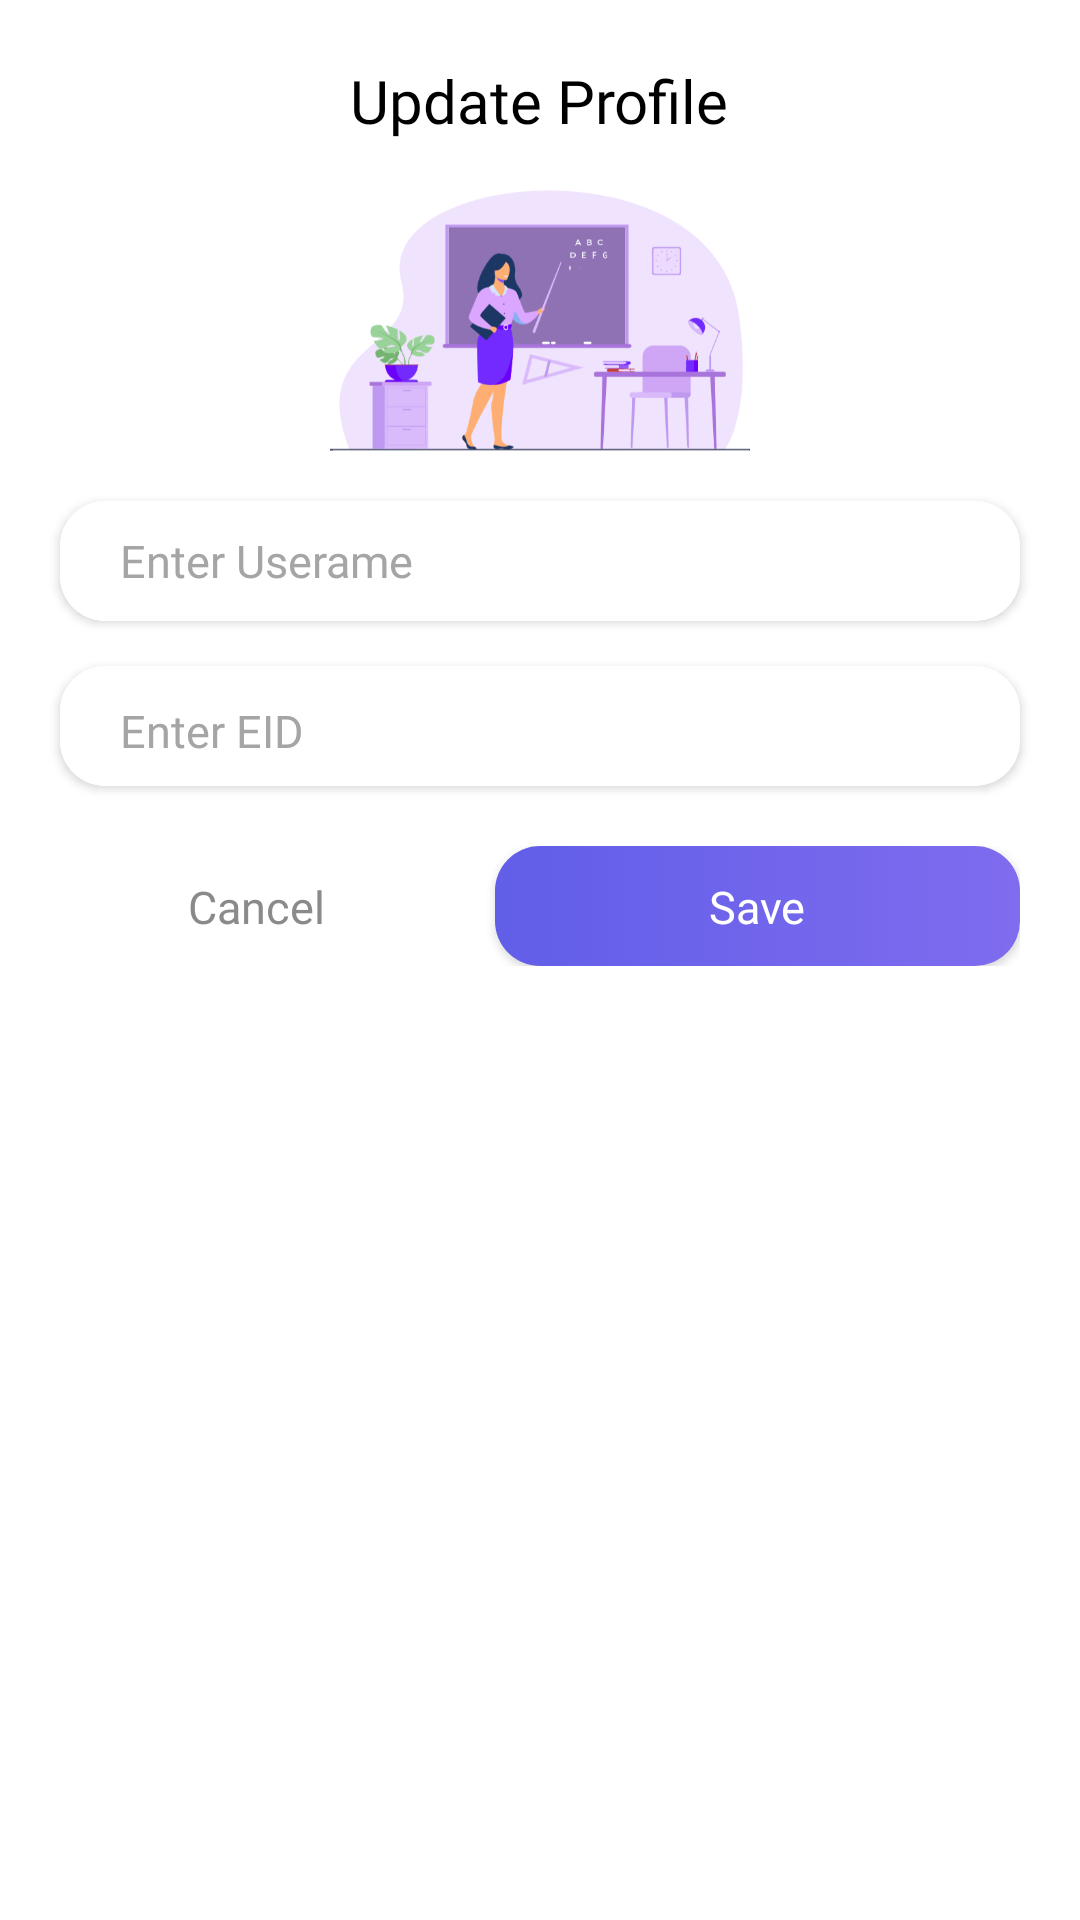

Produce the Android XML layout that renders to this screen, including the resource entries it uses.
<!-- AndroidManifest.xml: application theme Theme.Project2 -->
<!-- res/layout/dialog_profile.xml -->
<?xml version="1.0" encoding="utf-8"?>
<LinearLayout xmlns:android="http://schemas.android.com/apk/res/android"
    android:layout_width="320dp"
    android:layout_height="wrap_content"
    xmlns:app="http://schemas.android.com/apk/res-auto"
    app:cardElevation="8dp">

    <LinearLayout
        android:layout_width="match_parent"
        android:layout_height="match_parent"
        android:orientation="vertical"
        android:gravity="center_horizontal">

        <TextView
            android:layout_width="wrap_content"
            android:layout_height="wrap_content"
            android:layout_marginTop="20dp"
            android:textColor="@color/black"
            android:text="Update Profile"
            android:fontFamily="@font/regular"
            android:textSize="20dp"/>

        <ImageView
            android:id="@+id/imageView"
            android:layout_width="140dp"
            android:layout_height="120dp"
            android:layout_marginStart="8dp"
            android:layout_marginEnd="8dp"
            android:src="@drawable/create_sec"/>


        <androidx.cardview.widget.CardView
            android:layout_width="match_parent"
            android:layout_marginLeft="20dp"
            android:layout_marginRight="20dp"
            android:layout_height="40dp"
            app:cardElevation="2dp"
            app:cardCornerRadius="15dp" >


            <EditText
                android:id="@+id/username"
                android:layout_width="match_parent"
                android:layout_height="match_parent"
                android:background="@color/white"
                android:fontFamily="@font/regular"
                android:hint="Enter Userame"
                android:inputType="textPersonName"
                android:maxLines="1"
                android:paddingLeft="20dp"
                android:paddingTop="3dp"
                android:paddingBottom="3dp"
                android:textColorHint="#A5A5A5"
                android:textSize="15dp" />

        </androidx.cardview.widget.CardView>
        <androidx.cardview.widget.CardView
            android:layout_width="match_parent"
            android:layout_marginLeft="20dp"
            android:layout_marginRight="20dp"
            android:layout_marginTop="15dp"
            android:layout_height="40dp"
            app:cardElevation="2dp"
            app:cardCornerRadius="15dp" >


            <EditText
                android:id="@+id/eid"
                android:layout_width="match_parent"
                android:layout_height="match_parent"
                android:textColorHint="#A5A5A5"
                android:maxLines="1"
                android:textSize="15dp"
                android:inputType="textPersonName"
                android:hint="Enter EID"
                android:fontFamily="@font/regular"
                android:paddingLeft="20dp"
                android:paddingTop="3dp"
                android:background="@color/white" />

        </androidx.cardview.widget.CardView>

        <RelativeLayout
            android:layout_width="match_parent"
            android:layout_height="wrap_content"
            android:layout_margin="20dp">
            <androidx.appcompat.widget.AppCompatButton
                android:id="@+id/btnSave"
                android:layout_width="match_parent"
                android:layout_height="40dp"
                android:background="@drawable/button_purple_bg"
                android:layout_toRightOf="@+id/btnCancel"
                android:inputType="textCapSentences"
                android:elevation="10dp"
                android:padding="10dp"
                android:text="Save"
                android:fontFamily="@font/bold"
                android:shadowColor="#7061D7"
                android:textColor="@color/white"
                android:textSize="15sp"/>

            <androidx.appcompat.widget.AppCompatButton
                android:id="@+id/btnCancel"
                android:layout_width="135dp"
                android:layout_height="40dp"
                android:fontFamily="@font/bold"
                android:background="@drawable/button_silver_bg"
                android:inputType="textCapSentences"
                android:elevation="10dp"
                android:layout_marginRight="10dp"
                android:padding="10dp"
                android:text="Cancel "
                android:shadowColor="#7061D7"
                android:textColor="#8A8A8A"
                android:textSize="15sp" />
        </RelativeLayout>


    </LinearLayout>

</LinearLayout>
<!-- resources referenced by this layout -->
<resources>
  <color name="black">#FF000000</color>
  <color name="white">#FFFFFFFF</color>
  <!-- drawable button_purple_bg (drawable) -->
  <?xml version="1.0" encoding="utf-8"?>
  <selector xmlns:android="http://schemas.android.com/apk/res/android">
      <item>
  
          <shape
              android:shape="rectangle">
  
  
              <corners
                  android:radius="15dp">
              </corners>
              <gradient
                  android:startColor="#615EE8"
                  android:endColor="#7F6CEF"/>
  
          </shape>
  
  
      </item>
  </selector>
  <!-- drawable create_sec: png bitmap (drawable, 42622 bytes) -->
  <style name="Theme.Project2" parent="Theme.MaterialComponents.DayNight.NoActionBar">
          
          <item name="colorPrimary">@color/purple_500</item>
          <item name="colorPrimaryVariant">@color/purple_700</item>
          <item name="colorOnPrimary">@color/white</item>
          
          <item name="colorSecondary">@color/teal_200</item>
          <item name="colorSecondaryVariant">@color/teal_700</item>
          <item name="colorOnSecondary">@color/black</item>
          
          <item name="android:statusBarColor">?attr/colorPrimaryVariant</item>
          
      </style>
  <color name="purple_500">#FF6200EE</color>
  <color name="purple_700">#FF3700B3</color>
  <color name="teal_200">#A495FF</color>
  <color name="teal_700">#FF018786</color>
</resources>
